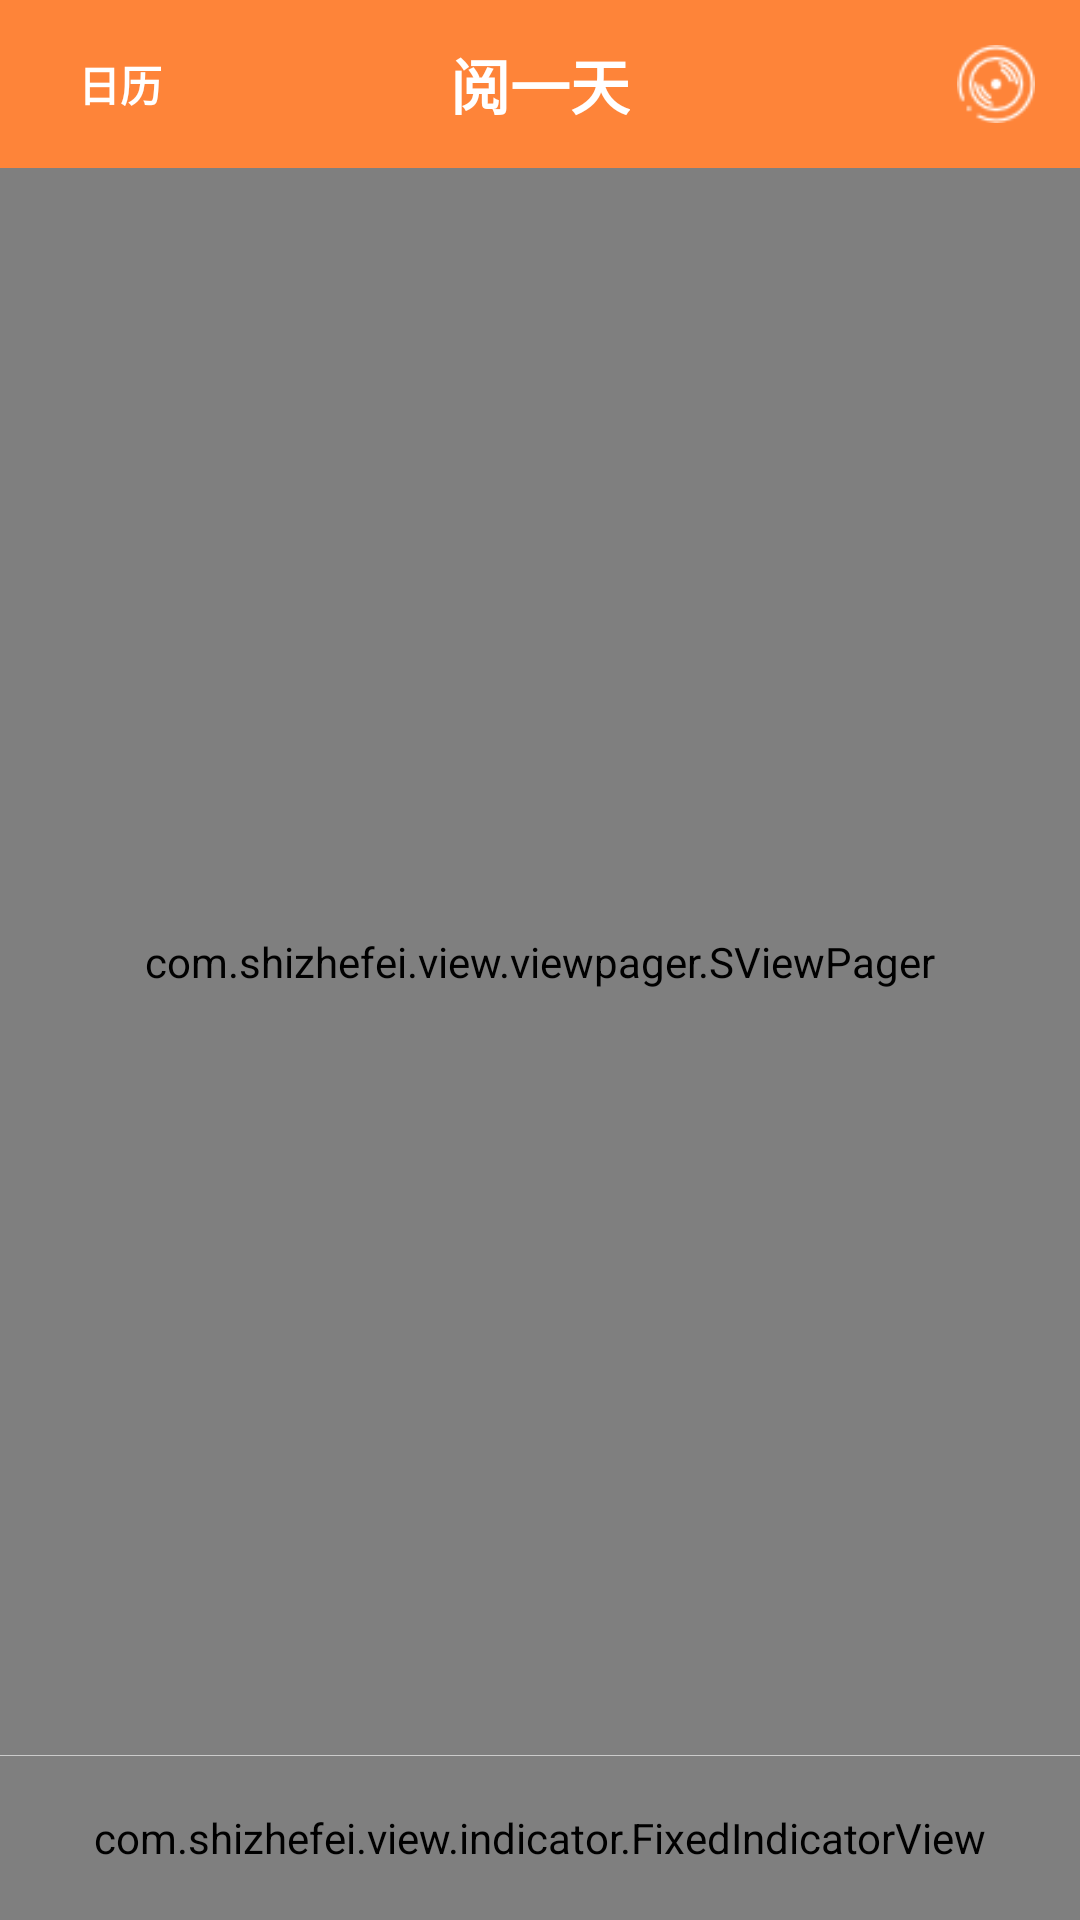

Here is an Android app screen rendered from its layout file. Give the layout XML and the strings, colors and styles it references.
<!-- AndroidManifest.xml: application theme AppTheme -->
<!-- res/layout/fragment_maintab.xml -->
<?xml version="1.0" encoding="utf-8"?>

<LinearLayout xmlns:android="http://schemas.android.com/apk/res/android"
    android:layout_width="match_parent"
    android:layout_height="match_parent"
    android:orientation="vertical">

    <android.support.v7.widget.Toolbar xmlns:android="http://schemas.android.com/apk/res/android"
        xmlns:app="http://schemas.android.com/apk/res-auto"
        android:id="@+id/toolbar"
        android:layout_width="match_parent"
        android:layout_height="wrap_content"
        android:minHeight="?attr/actionBarSize"
        android:background="@color/lj_color_orange"
        app:titleTextColor="@color/lj_color_white"
        app:popupTheme="@style/ThemeOverlay.AppCompat.Light"
        app:theme="@style/ThemeOverlay.AppCompat.ActionBar"
        >
        <TextView
            android:id="@+id/nav_audio_date"
            android:paddingLeft="10dp"
            android:layout_width="wrap_content"
            android:layout_height="wrap_content"
            android:layout_gravity="left"
            android:text="@string/nav_date"
            android:textColor="@color/lj_color_white"
            android:textSize="14sp"
            android:textStyle="bold" />

        <TextView
            android:layout_width="wrap_content"
            android:layout_height="wrap_content"
            android:layout_centerInParent="true"
            android:layout_gravity="center"
            android:text="@string/app_name"
            android:id="@+id/projectToolBarTitle"
            android:textColor="@color/lj_color_white"
            android:textSize="20sp"
            android:textStyle="bold" />

        <ImageView
            android:id="@+id/nav_audio_play"
            android:layout_gravity="right"
            android:layout_width="26dp"
            android:layout_height="26dp"
            android:layout_marginRight="15dp"
            android:clickable="true"
            android:src="@drawable/nav_audio_play"/>
    </android.support.v7.widget.Toolbar>

    <com.shizhefei.view.viewpager.SViewPager
        android:id="@+id/tabmain_viewPager"
        android:layout_width="match_parent"
        android:layout_height="0dp"
        android:background="@color/lj_color_white"
        android:layout_weight="1" />

    <LinearLayout
        android:layout_width="match_parent"
        android:layout_height="55dp"
        android:orientation="vertical">

        <View
            android:layout_width="match_parent"
            android:layout_height="0.3dp"
            android:background="#cbcbcb"/>

        <com.shizhefei.view.indicator.FixedIndicatorView
            android:background="@color/tab_main_toolbar"
            android:id="@+id/tabmain_indicator"
            android:layout_width="match_parent"
            android:layout_height="0dp"
            android:layout_weight="1"
            />
    </LinearLayout>
</LinearLayout>
<!-- resources referenced by this layout -->
<resources>
  <color name="lj_color_orange">#FE8439</color>
  <color name="lj_color_white">#ffffff</color>
  <color name="tab_main_toolbar">@color/lj_color_white</color>
  <!-- drawable nav_audio_play: png bitmap (drawable, 1237 bytes) -->
  <string name="app_name">阅一天</string>
  <string name="nav_date">日历</string>
  <style name="AppTheme" parent="@style/AppBaseTheme" />
  <style name="AppBaseTheme" parent="Theme.AppCompat.Light.NoActionBar">
          
          <item name="colorPrimary">#4876FF</item>
          <item name="android:textColorPrimary">@android:color/white</item>
          
          <item name="colorPrimaryDark">#cd2c2d</item>
          
          <item name="android:windowBackground">@color/lj_color_background</item>
      </style>
  <color name="lj_color_background">#ebebeb</color>
</resources>
